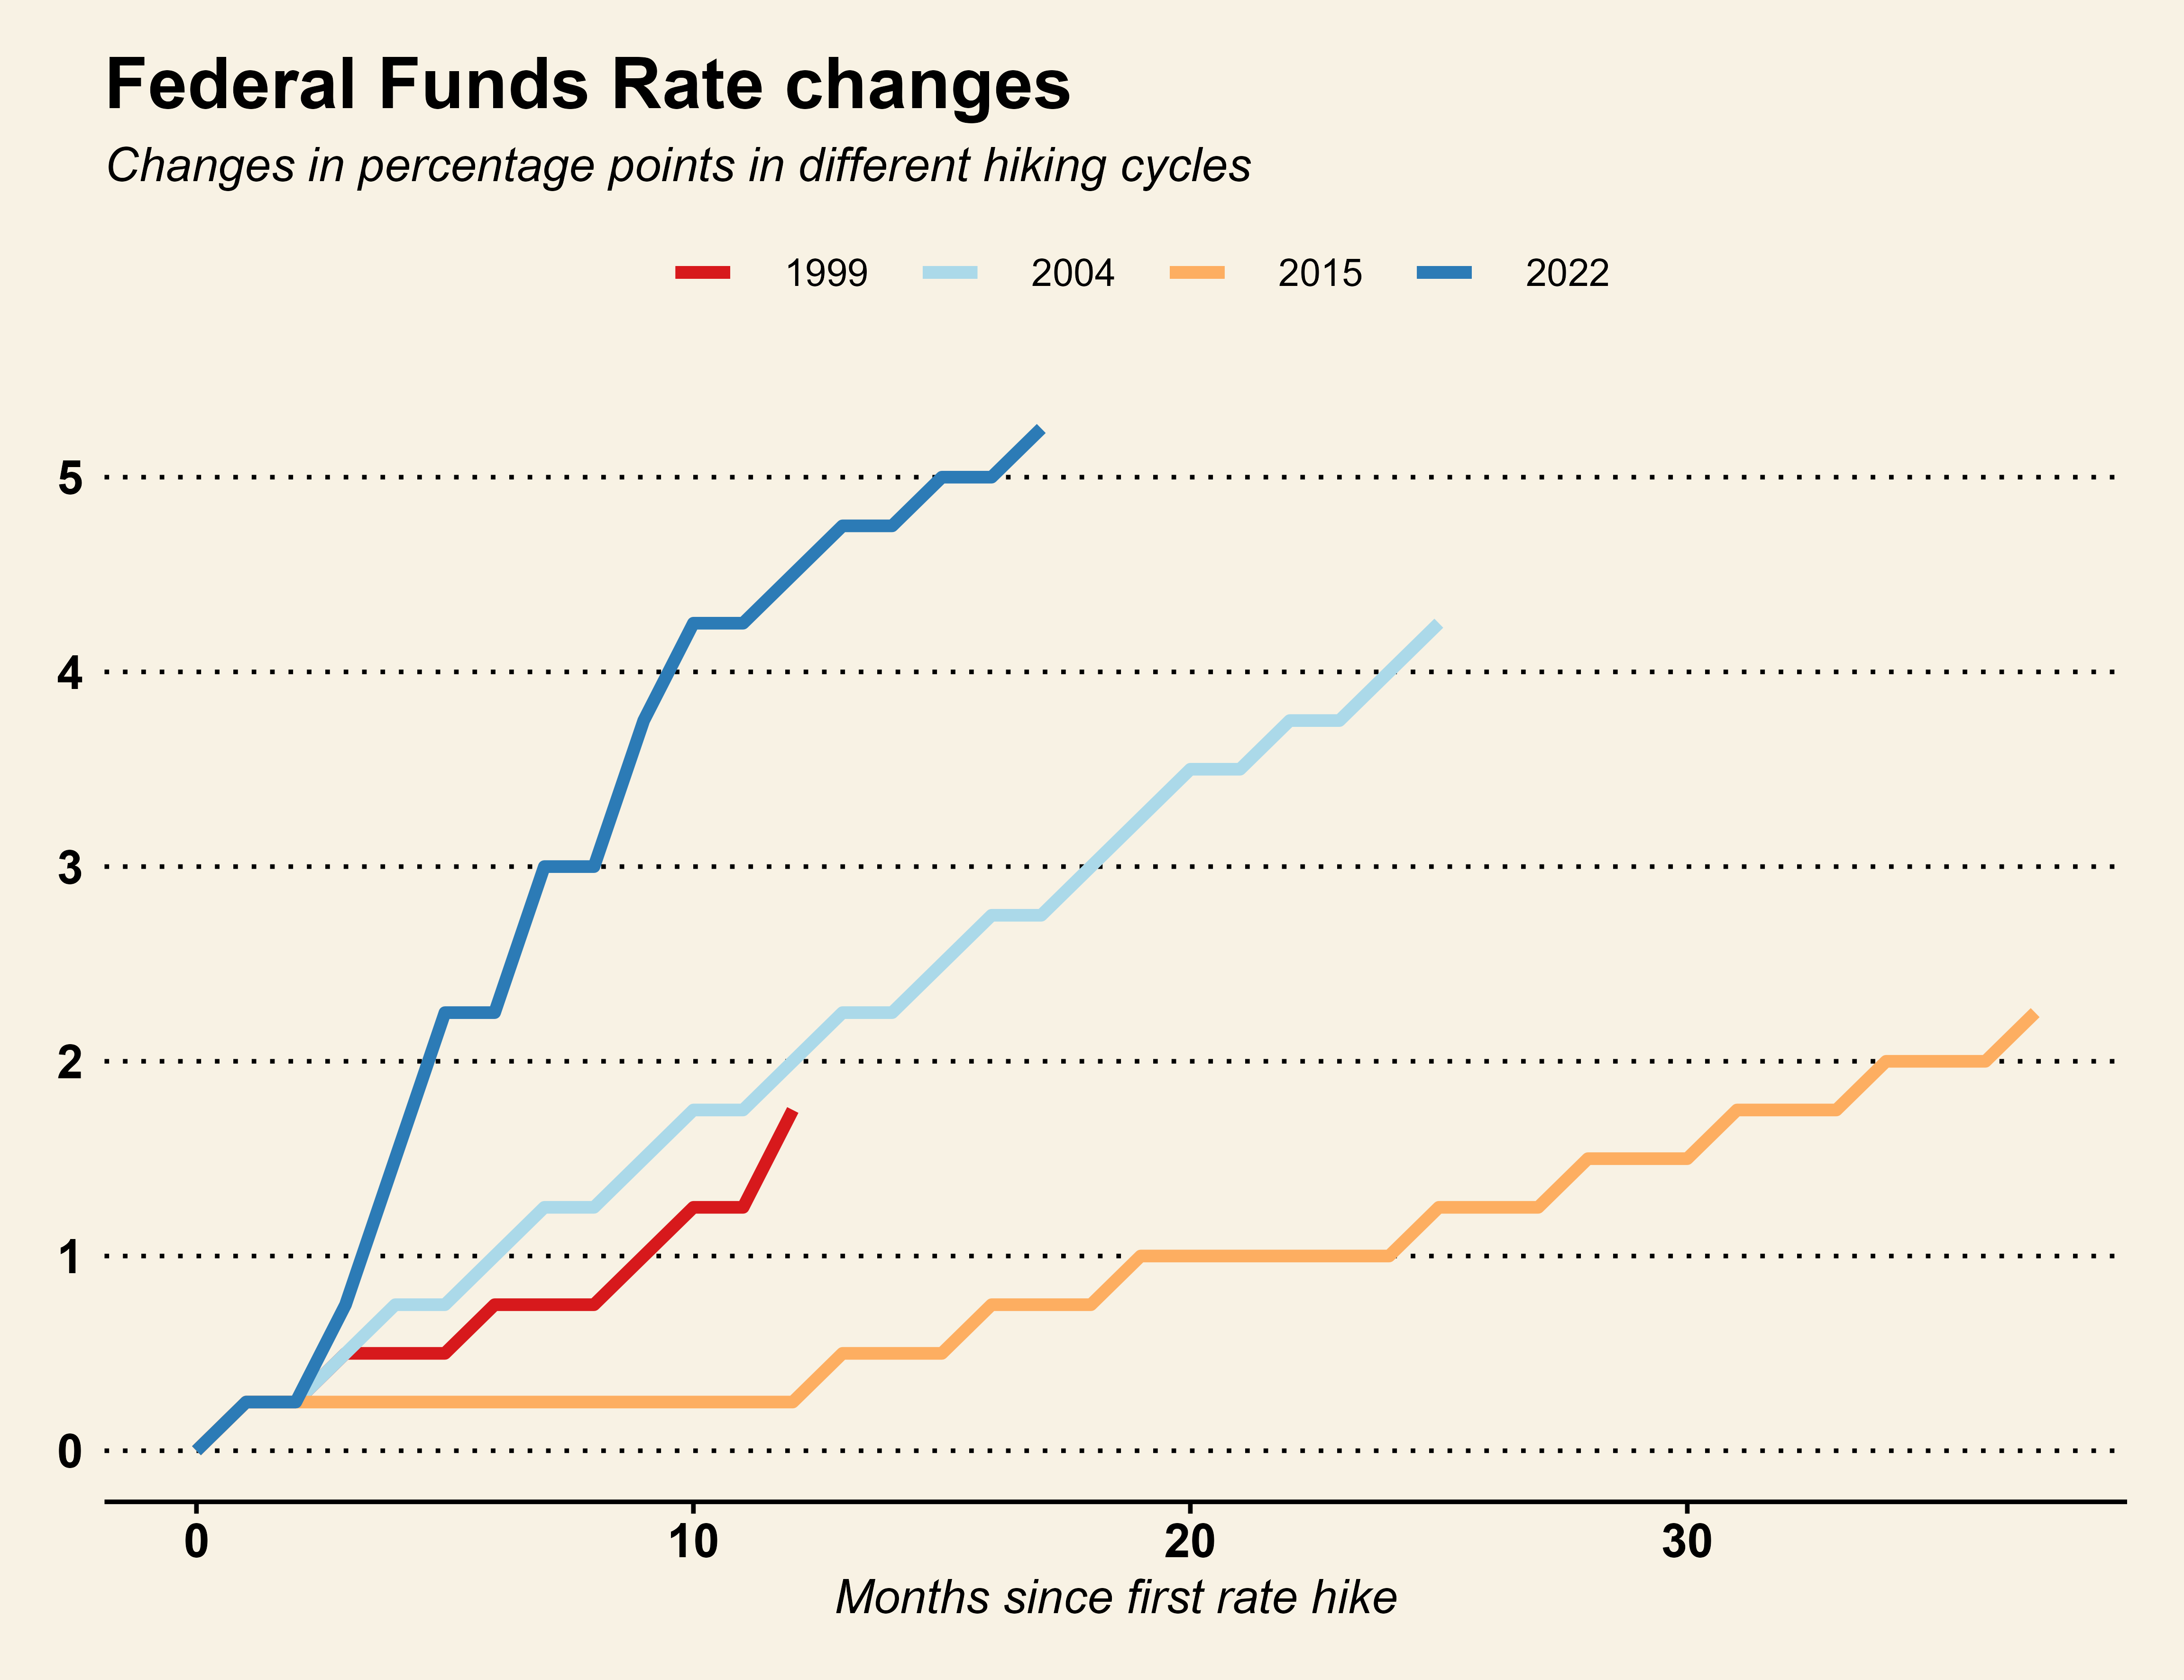

This figure's R source:
library(readxl)
library(dplyr)
library(tidyr)
library(ggplot2)
library(lubridate)
library(patchwork)
library(gridExtra)
library(ggthemes)

hikes1 <- read.csv('ffr_99_06.csv')
hikes2 <- read.csv('ffr_15_23.csv')

# Grouping by month
hikes1$DATE <- as.Date(hikes1$DATE)
hikes1 <- hikes1 %>%
  group_by(year = format(DATE, "%Y"), month = format(DATE, "%m")) %>%
  summarise(DFEDTAR = max(DFEDTAR, na.rm = TRUE))

hikes1$DATE <- as.Date(paste(hikes1$year, hikes1$month, "01", sep = "-"))

hikes1 <- hikes1 %>% select(DATE, DFEDTAR)
colnames(hikes1) <- c('year', 'date', 'rate')

hikes2$DATE <- as.Date(hikes2$DATE)
hikes2 <- hikes2 %>%
  group_by(year = format(DATE, "%Y"), month = format(DATE, "%m")) %>%
  summarise(DFEDTARU = max(DFEDTARU, na.rm = TRUE))

hikes2$DATE <- as.Date(paste(hikes2$year, hikes2$month, "01", sep = "-"))

hikes2 <- hikes2 %>% select(DATE, DFEDTARU)
colnames(hikes2) <- c('year', 'date', 'rate')

#Creating a table for each cycle
cycle1 <- hikes1 %>%
          filter(date >= '1999-05-01' & date <= '2000-05-01') %>%
          select(rate) %>%
          mutate(rate = rate - 4.75)
cycle1$month <- seq_along(cycle1$rate) - 1

cycle2 <- hikes1 %>%
          filter(date >= '2004-05-01' & date <= '2006-06-01') %>%
          select(rate) %>%
          mutate(rate = rate - 1)
cycle2$month <- seq_along(cycle2$rate) - 1

cycle3 <- hikes2 %>%
          filter(date >= '2015-11-01' & date <= '2018-12-01') %>%
          select(rate) %>%
          mutate(rate = rate - 0.25)
cycle3$month <- seq_along(cycle3$rate) - 1

cycle4 <- hikes2 %>%
  filter(date >= '2022-02-01' & date <= '2023-07-01') %>%
  select(rate) %>%
  mutate(rate = rate - 0.25)
cycle4$month <- seq_along(cycle4$rate) - 1


# Plotting
hikes <- ggplot(data = cycle1, aes(x = month, y = rate)) +
  geom_line(aes(color = "1999"), size = 1.5) +
  geom_line(data = cycle2, aes(x = month, y = rate, color = "2004"), size = 1.5) +
  geom_line(data = cycle3, aes(x = month, y = rate, color = "2015"), size = 1.5) +
  geom_line(data = cycle4, aes(x = month, y = rate, color = "2022"), size = 1.5) +
  theme_wsj() +
  labs(x = 'Months since first rate hike',
       title = "Federal Funds Rate changes",
       subtitle = "Changes in percentage points in different hiking cycles",
       color = NULL) +
  theme(axis.title.x = element_text(family = "Tw Cen MT", face = 'italic', size = 12),
        plot.title = element_text(family = "Tw Cen MT", face = 'bold', color = "black", size = 18),
        plot.subtitle = element_text(family = "Tw Cen MT", face = 'italic', color = "black", size = 12),
        legend.position = "top") +
  scale_color_manual(values = c("1999" = "#d7191c", "2004" = "#abd9e9", "2015" = "#fdae61", "2022" = "#2c7bb6"))
  
hikes

ggsave(plot = hikes, 
       file = 'plot2.png',
       height = 15,
       width = 15*13/10,
       units = 'cm',
       dpi = 600)
